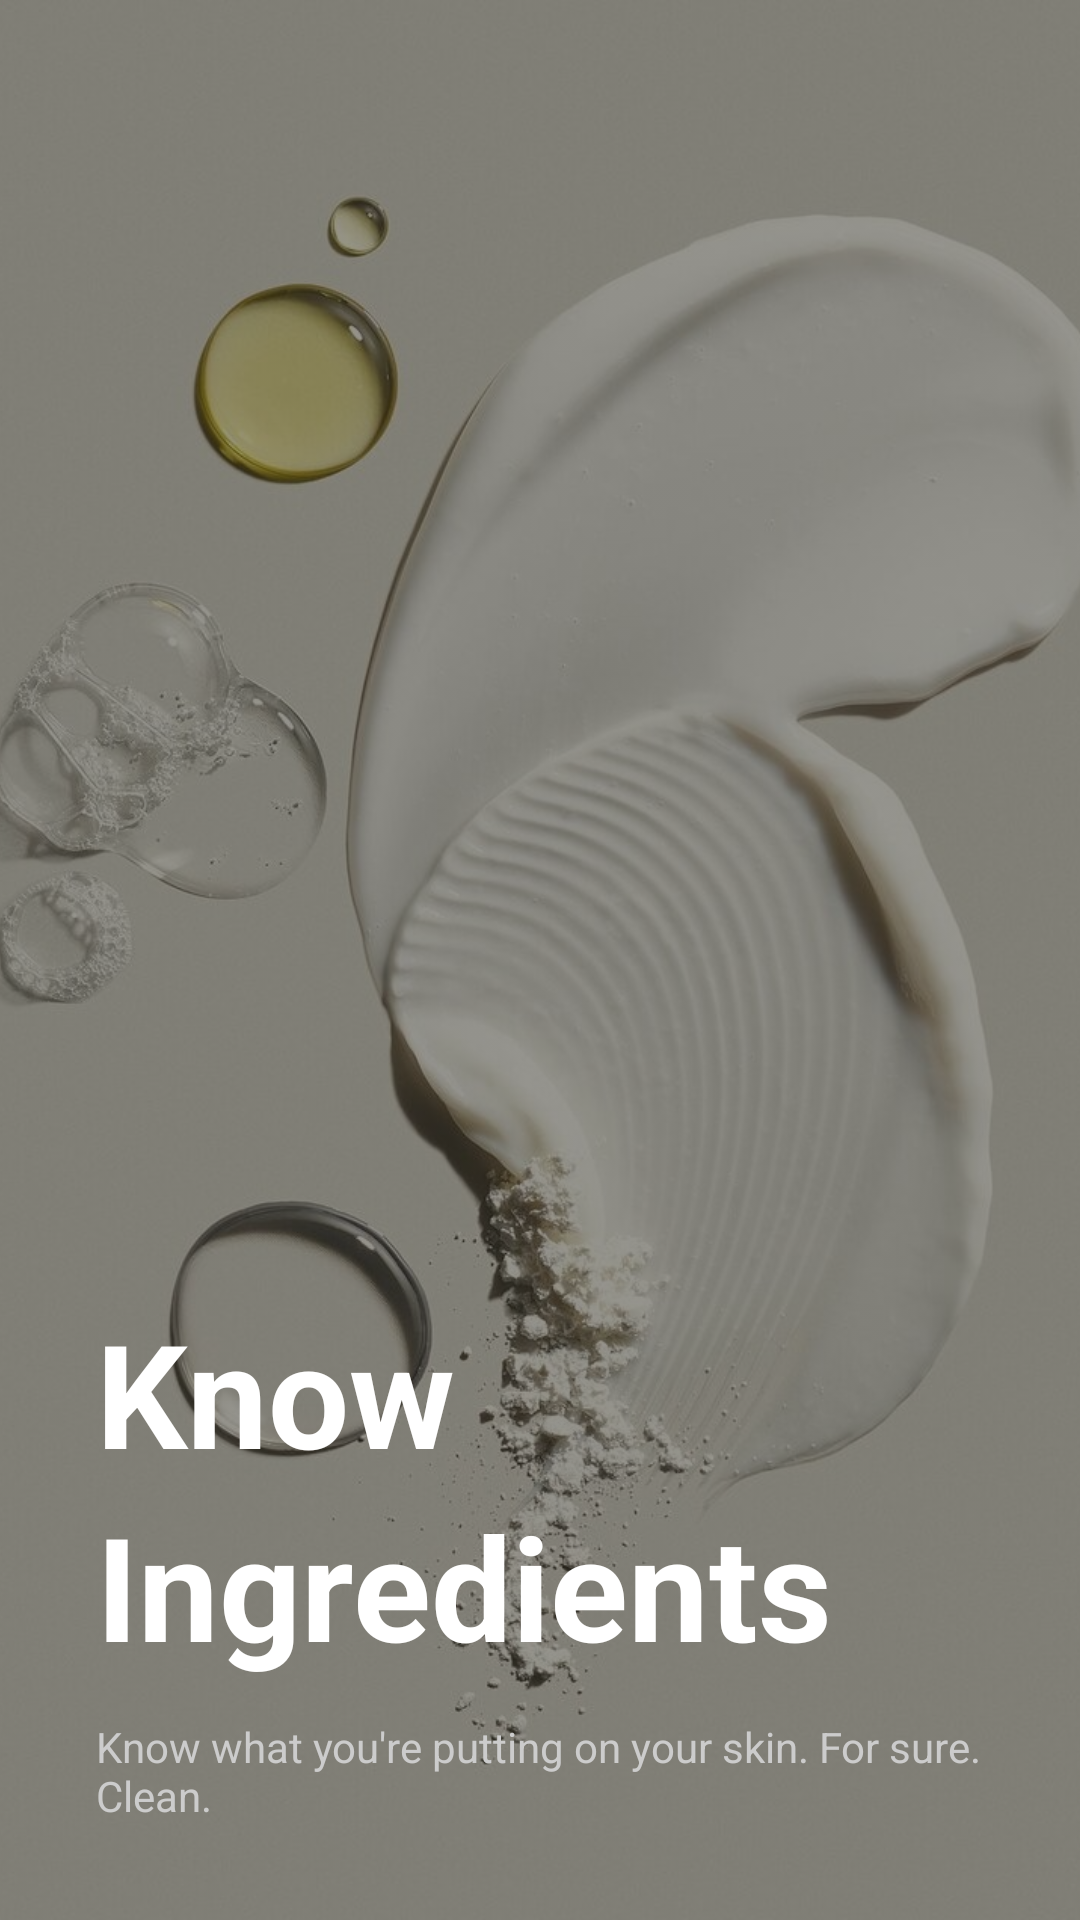

Produce the Android XML layout that renders to this screen, including the resource entries it uses.
<!-- AndroidManifest.xml: activity theme Theme.SkincareChecker -->
<!-- res/layout/activity_splash.xml -->
<?xml version="1.0" encoding="utf-8"?>
<FrameLayout
    xmlns:android="http://schemas.android.com/apk/res/android"
    android:layout_width="match_parent"
    android:layout_height="match_parent"
    android:background="#2C2A1E">

    <ImageView
        android:layout_width="match_parent"
        android:layout_height="match_parent"
        android:src="@drawable/splash_bg"
        android:scaleType="centerCrop"
        android:alpha="0.5"/>

    <LinearLayout
        android:layout_width="match_parent"
        android:layout_height="wrap_content"
        android:layout_gravity="bottom"
        android:orientation="vertical"
        android:padding="32dp"
        android:paddingBottom="60dp">

        <TextView
            android:layout_width="wrap_content"
            android:layout_height="wrap_content"
            android:text="Know"
            android:textSize="48sp"
            android:textStyle="bold"
            android:textColor="#FFFFFF"/>

        <TextView
            android:layout_width="wrap_content"
            android:layout_height="wrap_content"
            android:text="Ingredients"
            android:textSize="48sp"
            android:textStyle="bold"
            android:textColor="#FFFFFF"/>

        <TextView
            android:layout_width="wrap_content"
            android:layout_height="wrap_content"
            android:text="Know what you're putting on your skin. For sure. Clean."
            android:textSize="14sp"
            android:textColor="#CCCCCC"
            android:layout_marginTop="12dp"/>

    </LinearLayout>

</FrameLayout>
<!-- resources referenced by this layout -->
<resources>
  <!-- drawable splash_bg: jpeg bitmap (drawable, 125743 bytes) -->
  <style name="Theme.SkincareChecker" parent="Base.Theme.SkincareChecker" />
  <style name="Base.Theme.SkincareChecker" parent="Theme.Material3.DayNight.NoActionBar">
          
          
      </style>
</resources>
